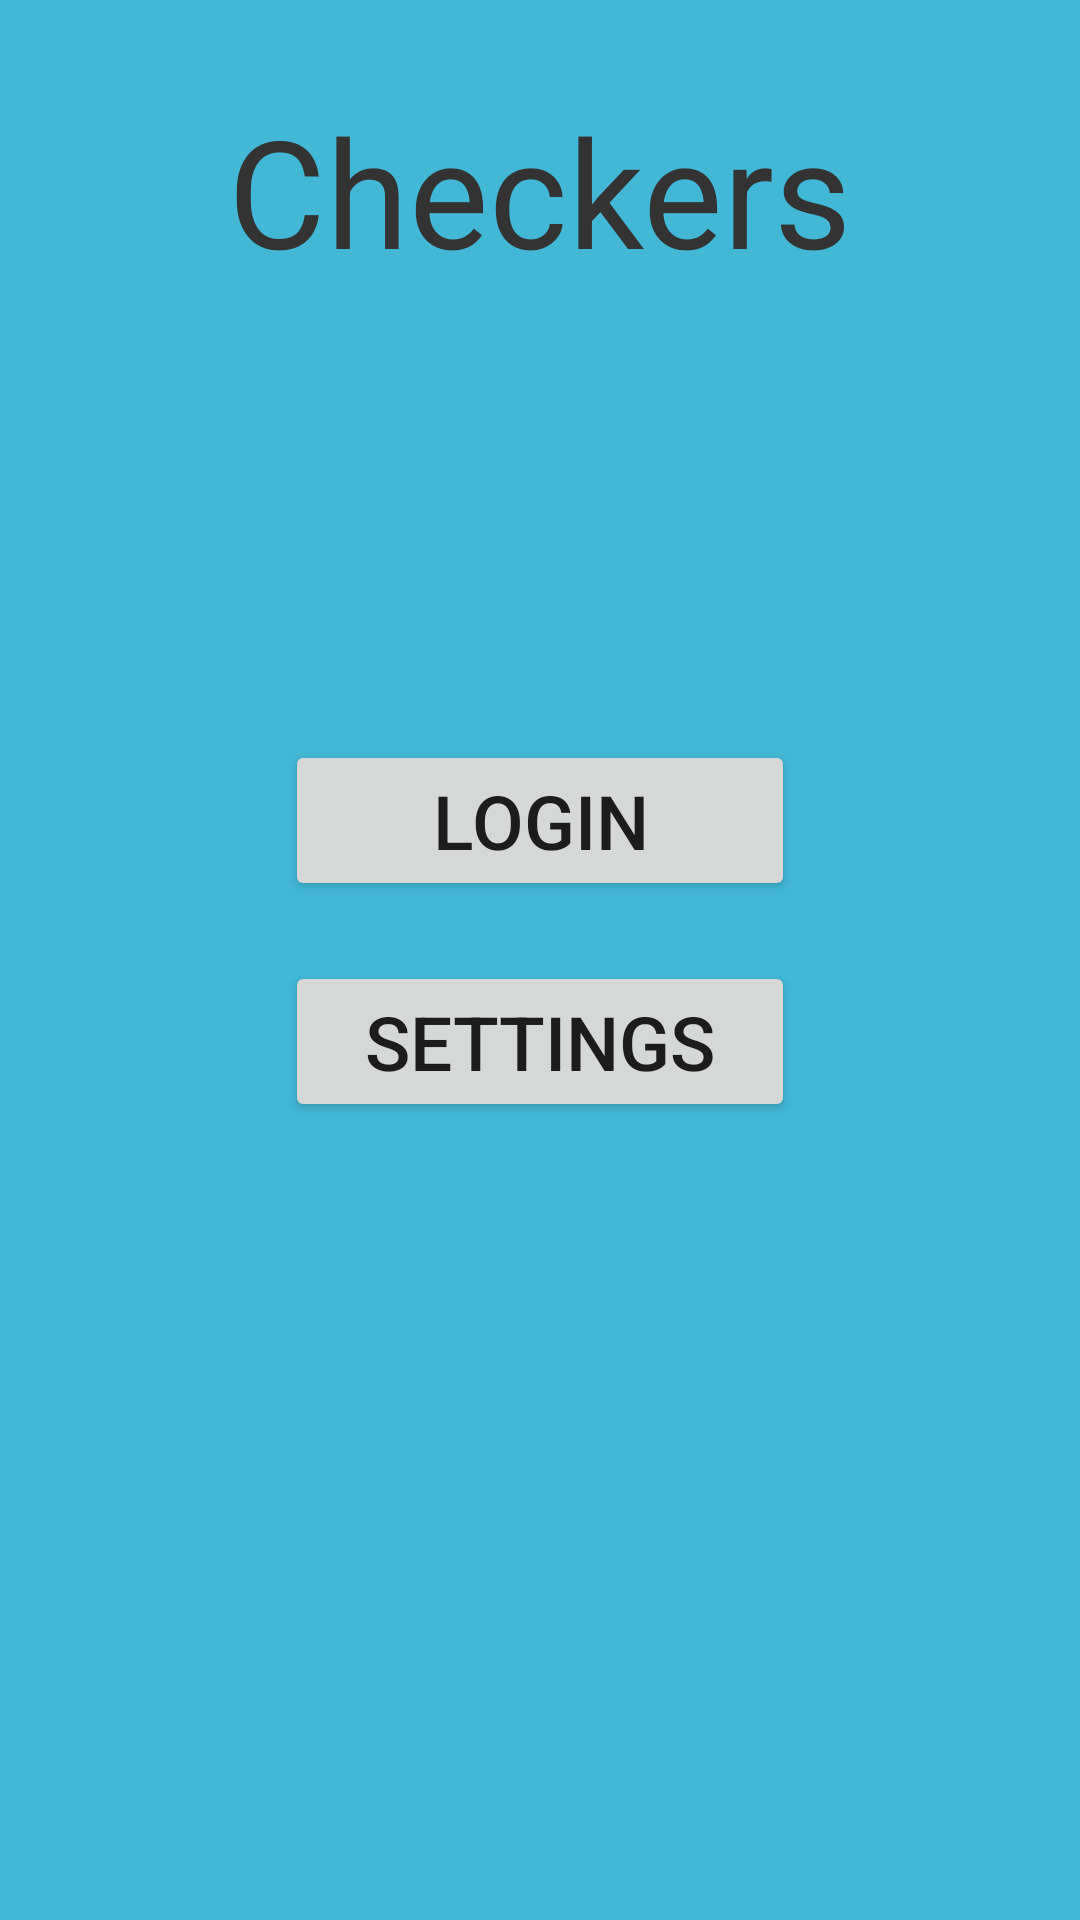

Reconstruct the res/layout file that produces this screen, plus the resources it refers to.
<!-- AndroidManifest.xml: application theme Theme.Checkers -->
<!-- res/layout/activity_main.xml -->
<?xml version="1.0" encoding="utf-8"?>
<LinearLayout xmlns:android="http://schemas.android.com/apk/res/android"
    xmlns:tools="http://schemas.android.com/tools"
    android:layout_width="match_parent"
    android:layout_height="match_parent"
    android:orientation="vertical"
    android:background="@color/background"
    android:gravity="center_horizontal"
    tools:context=".MainActivity">

    <TextView
        android:layout_width="wrap_content"
        android:layout_height="wrap_content"
        android:text="@string/app_name"
        android:textSize="50sp"
        android:textColor="@color/black"
        android:layout_marginTop="30dp"
        />

    <Button
        android:id="@+id/login"
        android:layout_width="170dp"
        android:layout_height="wrap_content"
        android:layout_marginTop="150dp"
        android:text="@string/login_text"
        android:textSize="25sp" />

    <Button
        android:id="@+id/settings"
        android:layout_width="170dp"
        android:layout_height="wrap_content"
        android:layout_marginTop="20dp"
        android:text="@string/settings_text"
        android:textSize="25sp" />
</LinearLayout>
<!-- resources referenced by this layout -->
<resources>
  <color name="background">#42B8D6</color>
  <color name="black">#333333</color>
  <string name="app_name">Checkers</string>
  <string name="login_text">Login</string>
  <string name="settings_text">Settings</string>
  <style name="Theme.Checkers" parent="Theme.MaterialComponents.DayNight.DarkActionBar">
          
          <item name="colorPrimary">@color/purple_500</item>``
          <item name="colorPrimaryVariant">@color/purple_700</item>
          <item name="colorOnPrimary">@color/white</item>
          
          <item name="colorSecondary">@color/teal_200</item>
          <item name="colorSecondaryVariant">@color/teal_700</item>
          <item name="colorOnSecondary">@color/black</item>
          
          <item name="android:statusBarColor" tools:targetApi="l">?attr/colorPrimaryVariant</item>
          
      </style>
  <color name="purple_500">#FF6200EE</color>
  <color name="purple_700">#FF3700B3</color>
  <color name="white">#FFFFFFFF</color>
  <color name="teal_200">#FF03DAC5</color>
  <color name="teal_700">#FF018786</color>
</resources>
